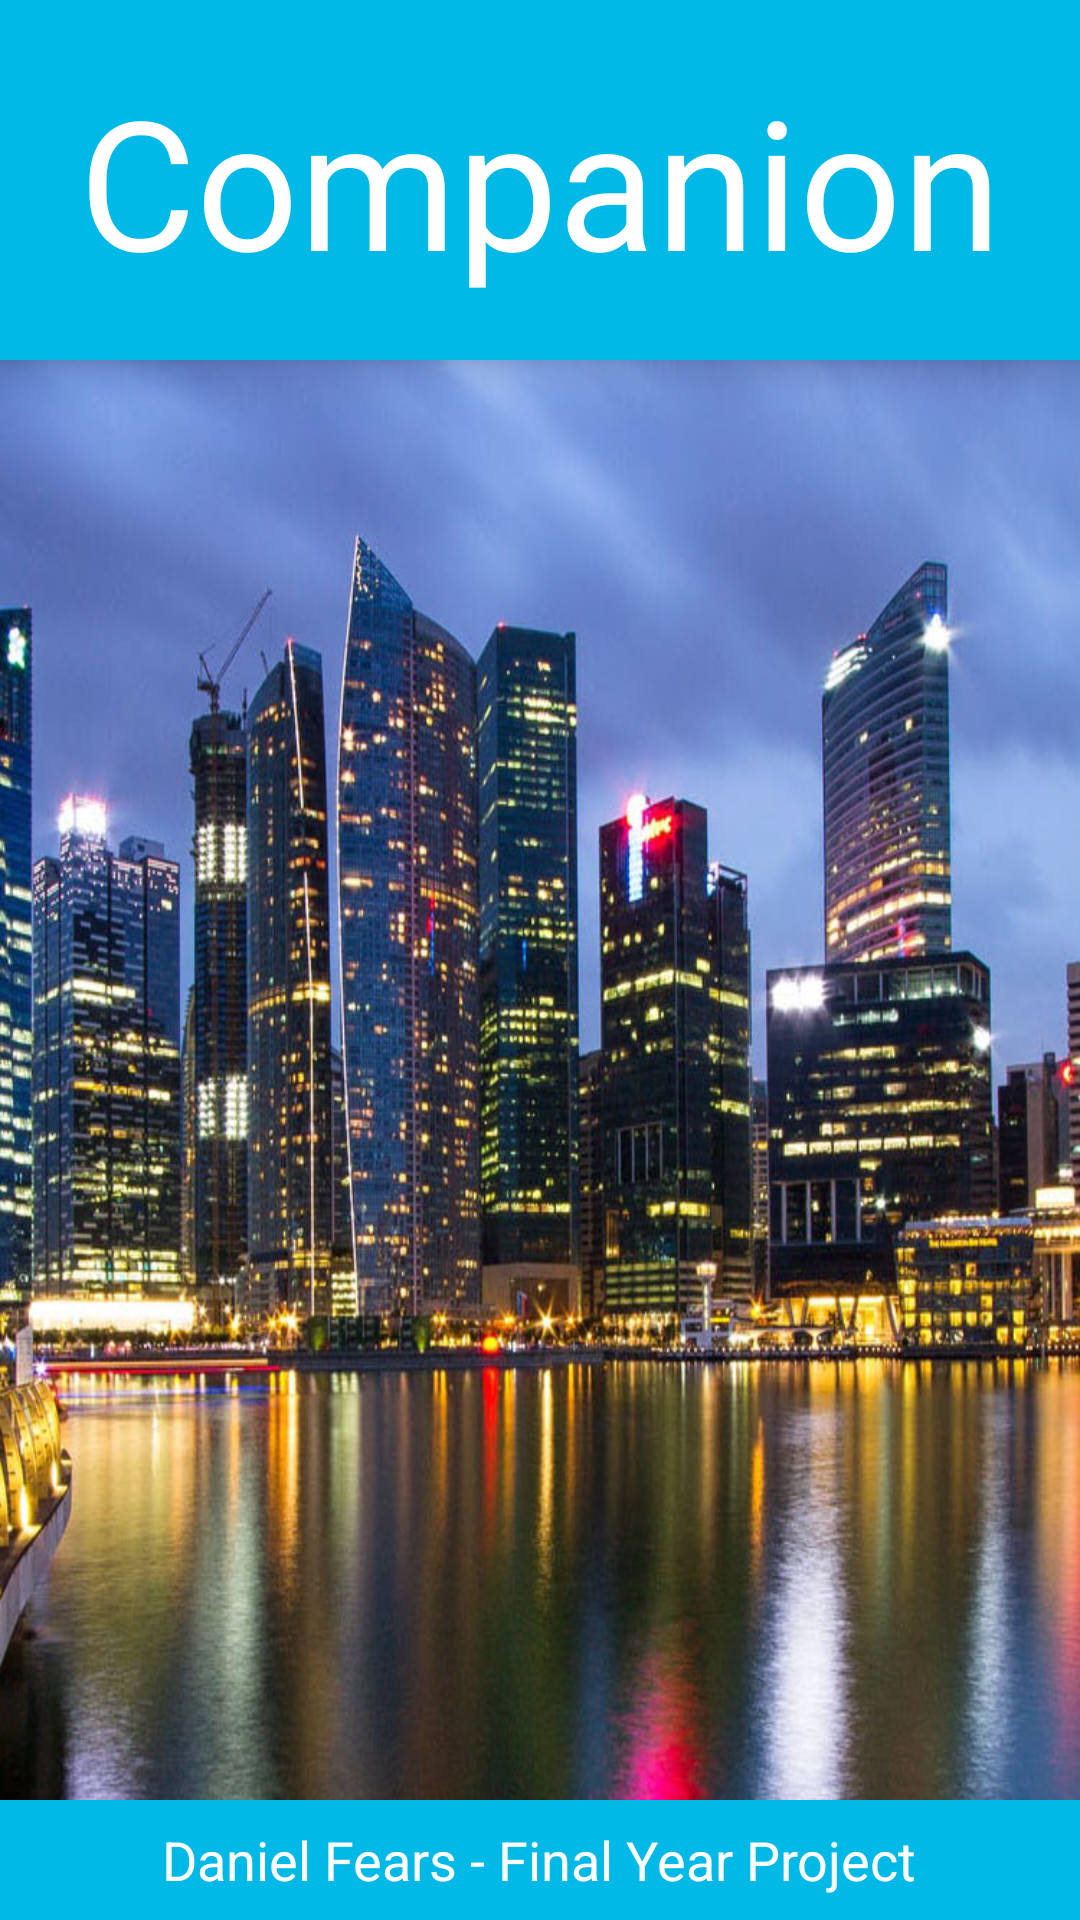

Here is an Android app screen rendered from its layout file. Give the layout XML and the strings, colors and styles it references.
<!-- AndroidManifest.xml: application theme AppTheme -->
<!-- res/layout/activity_main.xml -->
<?xml version="1.0" encoding="utf-8"?>
<RelativeLayout xmlns:android="http://schemas.android.com/apk/res/android"
    android:layout_width="match_parent"
    android:layout_height="match_parent"
    xmlns:app="http://schemas.android.com/apk/res-auto">


    <RelativeLayout
        android:layout_width="match_parent"
        android:layout_alignParentTop="true"
        android:layout_height="120dip"
        android:id="@+id/topbar"
        android:background="#00b9e6"
        android:elevation="8dp"
        >

        <TextView
            android:layout_width="wrap_content"
            android:layout_height="wrap_content"
            android:layout_centerInParent="true"
            android:text="Companion"
            android:fontFamily="sans-serif"
            android:textSize="60dp"
            android:textColor="#fff"
            android:id="@+id/name"/>


    </RelativeLayout>

    <RelativeLayout
        android:layout_width="match_parent"
        android:layout_height="500dip"
        android:background="@drawable/bg1"
        android:id="@+id/picture"
        android:layout_below="@+id/topbar">
    </RelativeLayout>

    <RelativeLayout
        android:layout_width="match_parent"
        android:layout_height="wrap_content"
        android:layout_below="@+id/picture">


        <GridLayout
            android:layout_width="match_parent"
            android:layout_height="wrap_content"
            android:columnCount="2">

            <Button
                android:id="@+id/button"
                android:layout_width="100dp"
                android:text="Browse Cities"
                android:fontFamily="sans-serif"
                android:textSize="40dp"
                android:layout_gravity="fill"
                android:layout_columnWeight="1"
                android:layout_height="220dp"
                android:theme="@style/BlueButton"
                android:textColor="#fff"
                android:elevation="8dp"
                />

            <Button
                android:id="@+id/buttonnfc"
                android:fontFamily="sans-serif"
                android:layout_width="100dp"
                android:textSize="40dp"
                android:text="NFC Check-In"
                android:layout_gravity="fill"
                android:layout_columnWeight="1"
                android:layout_height="220dp"
                android:layout_below="@+id/button"
                android:theme="@style/BlueButton"
                android:textColor="#fff"
                android:elevation="8dp"
                />

        </GridLayout>

    </RelativeLayout>

    <RelativeLayout
        android:layout_width="match_parent"
        android:layout_height="40dp"
        android:id="@+id/footer"
        android:layout_alignParentBottom="true"
        android:background="#00b9e6">

        <TextView
            android:layout_width="wrap_content"
            android:layout_height="wrap_content"
            android:text="Daniel Fears - Final Year Project"
            android:textColor="#fff"
            android:layout_centerInParent="true"
            android:textSize="18dp"/>

    </RelativeLayout>


</RelativeLayout>
<!-- resources referenced by this layout -->
<resources>
  <!-- drawable bg1: jpg bitmap (drawable, 190832 bytes) -->
  <style name="BlueButton" parent="Theme.AppCompat.Light.NoActionBar">
          <item name="colorControlHighlight">@color/material_light_blue_A400</item>
          <item name="colorButtonNormal">@color/material_light_blue_A200</item>
      </style>
  <style name="AppTheme" parent="Theme.AppCompat.Light.NoActionBar">
          
          <item name="colorPrimary">@color/colorPrimary</item>
          <item name="colorPrimaryDark">@color/colorPrimaryDark</item>
          <item name="colorAccent">@color/colorAccent</item>
          <item name="android:textAllCaps">false</item>
      </style>
  <color name="material_light_blue_A400">#ff339ccc</color>
  <color name="material_light_blue_A200">#ff40c4ff</color>
  <color name="colorPrimary">#3F51B5</color>
  <color name="colorPrimaryDark">#303F9F</color>
  <color name="colorAccent">#FF4081</color>
</resources>
